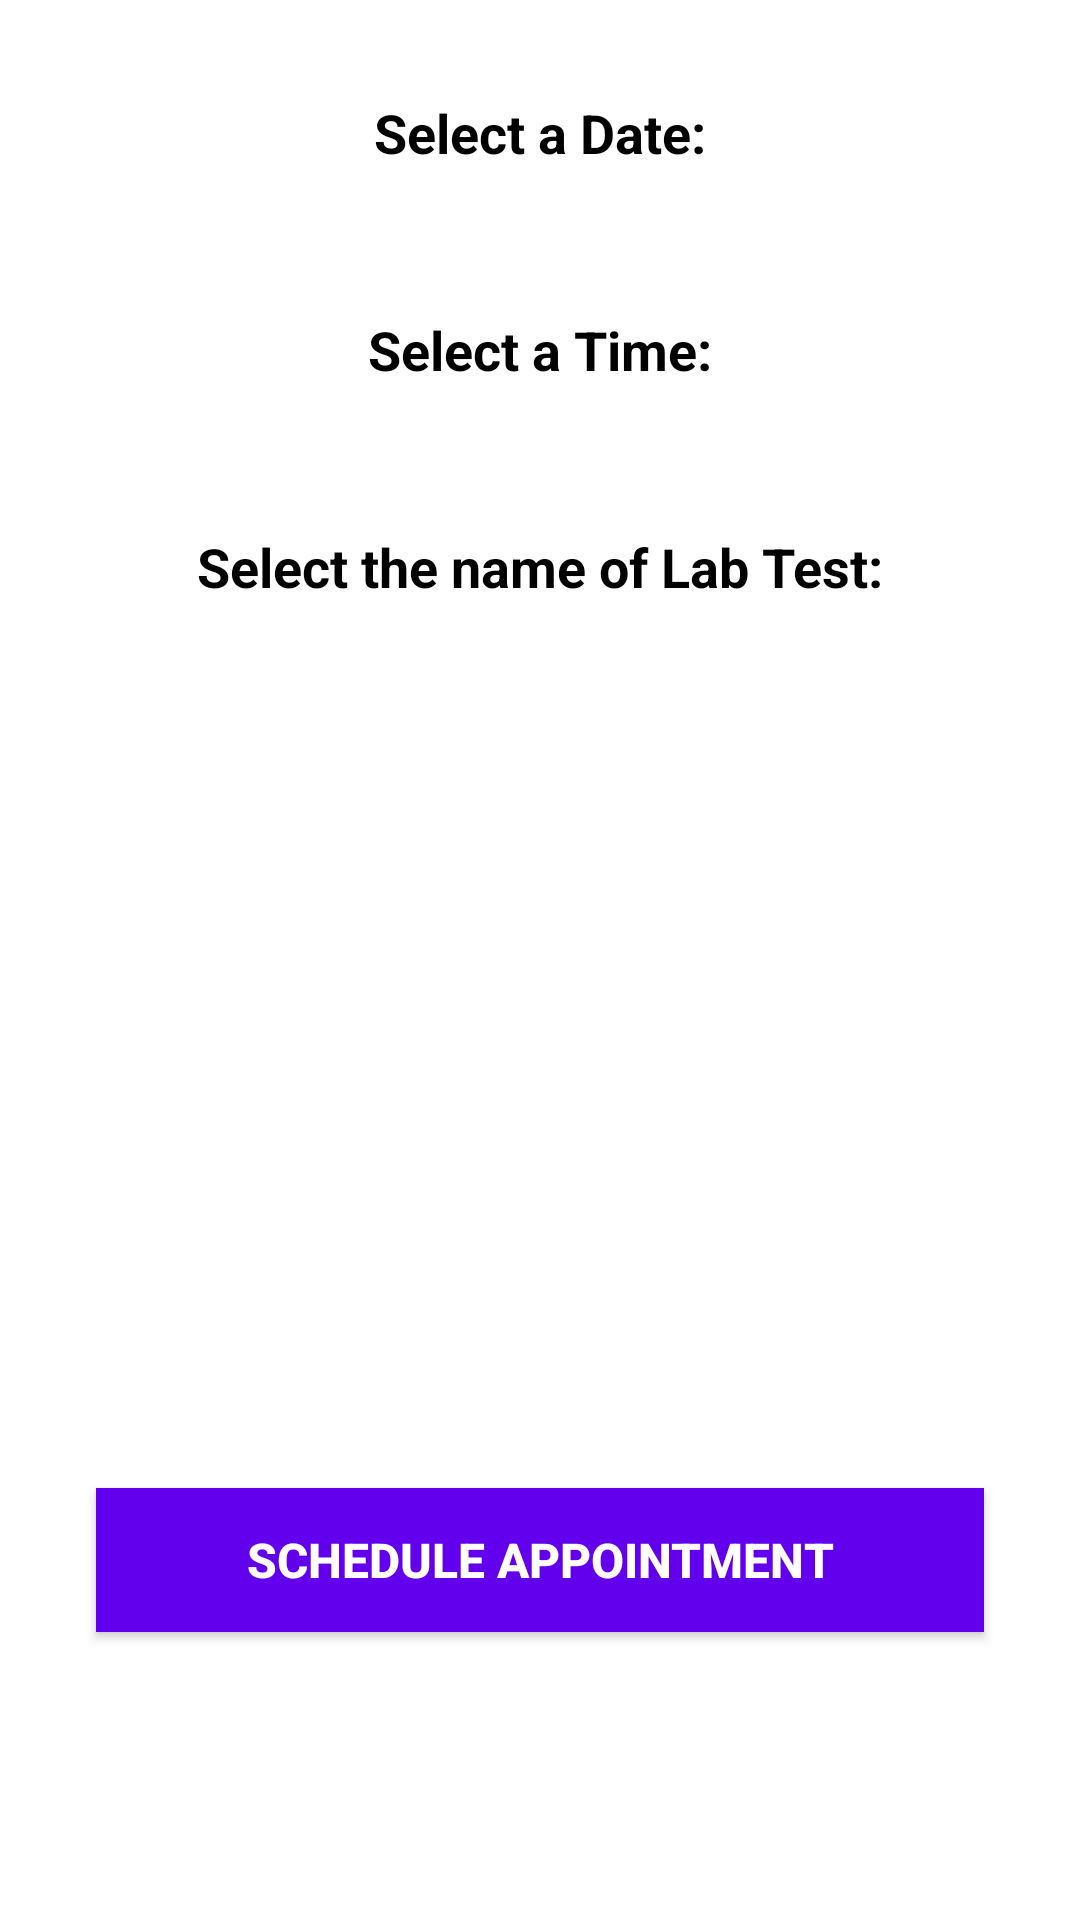

Reconstruct the res/layout file that produces this screen, plus the resources it refers to.
<!-- AndroidManifest.xml: application theme Theme.HMS475 -->
<!-- res/layout/activity_schedulelabappointment.xml -->
<?xml version="1.0" encoding="utf-8"?>
<androidx.constraintlayout.widget.ConstraintLayout xmlns:android="http://schemas.android.com/apk/res/android"
    xmlns:app="http://schemas.android.com/apk/res-auto"
    android:layout_width="match_parent"
    android:layout_height="match_parent">

    <TextView
        android:id="@+id/select_date_label2"
        android:layout_width="wrap_content"
        android:layout_height="wrap_content"
        android:text="Select a Date:"
        android:textColor="@color/black"
        android:textSize="18sp"
        android:textStyle="bold"
        app:layout_constraintTop_toTopOf="parent"
        app:layout_constraintStart_toStartOf="parent"
        app:layout_constraintEnd_toEndOf="parent"
        android:layout_marginTop="32dp"/>

    <Spinner
        android:id="@+id/date_spinner2"
        android:layout_width="0dp"
        android:layout_height="wrap_content"
        android:background="@drawable/spinner_background"
        android:spinnerMode="dropdown"
        app:layout_constraintTop_toBottomOf="@+id/select_date_label2"
        app:layout_constraintStart_toStartOf="parent"
        app:layout_constraintEnd_toEndOf="parent"
        app:layout_constraintHorizontal_bias="0.5"
        android:layout_marginTop="16dp"/>

    <TextView
        android:id="@+id/select_time_label2"
        android:layout_width="wrap_content"
        android:layout_height="wrap_content"
        android:text="Select a Time:"
        android:textColor="@color/black"
        android:textSize="18sp"
        android:textStyle="bold"
        app:layout_constraintTop_toBottomOf="@+id/date_spinner2"
        app:layout_constraintStart_toStartOf="parent"
        app:layout_constraintEnd_toEndOf="parent"
        android:layout_marginTop="32dp"/>

    <Spinner
        android:id="@+id/time_spinner2"
        android:layout_width="0dp"
        android:layout_height="wrap_content"
        android:background="@drawable/spinner_background"
        android:spinnerMode="dropdown"
        app:layout_constraintTop_toBottomOf="@+id/select_time_label2"
        app:layout_constraintStart_toStartOf="parent"
        app:layout_constraintEnd_toEndOf="parent"
        app:layout_constraintHorizontal_bias="0.5"
        android:layout_marginTop="16dp"/>

    <TextView
        android:id="@+id/select_lab"
        android:layout_width="wrap_content"
        android:layout_height="wrap_content"
        android:text="Select the name of Lab Test:"
        android:textColor="@color/black"
        android:textSize="18sp"
        android:textStyle="bold"
        app:layout_constraintTop_toBottomOf="@+id/time_spinner2"
        app:layout_constraintStart_toStartOf="parent"
        app:layout_constraintEnd_toEndOf="parent"
        android:layout_marginTop="32dp"/>

    <Spinner
        android:id="@+id/lab_spinner"
        android:layout_width="0dp"
        android:layout_height="wrap_content"
        android:background="@drawable/spinner_background"
        android:spinnerMode="dropdown"
        app:layout_constraintTop_toBottomOf="@+id/select_lab"
        app:layout_constraintStart_toStartOf="parent"
        app:layout_constraintEnd_toEndOf="parent"
        app:layout_constraintHorizontal_bias="0.5"
        android:layout_marginTop="16dp"
        android:dropDownHeight="380dp"/>

    <Button
        android:id="@+id/schedule_button2"
        android:layout_width="0dp"
        android:layout_height="wrap_content"
        android:text="Schedule Appointment"
        android:background="@color/purple_500"
        android:textColor="@color/white"
        android:textSize="16sp"
        android:textStyle="bold"
        app:layout_constraintBottom_toTopOf="@+id/guideline2"
        app:layout_constraintStart_toStartOf="parent"
        app:layout_constraintEnd_toEndOf="parent"
        app:layout_constraintHorizontal_bias="0.5"
        android:layout_marginTop="16dp"
        android:layout_marginStart="32dp"
        android:layout_marginEnd="32dp"
        android:layout_marginBottom="32dp"/>

    <androidx.constraintlayout.widget.Guideline
        android:id="@+id/guideline2"
        android:layout_width="wrap_content"
        android:layout_height="wrap_content"
        android:orientation="horizontal"
        app:layout_constraintGuide_percent="0.9"/>



</androidx.constraintlayout.widget.ConstraintLayout>
<!-- resources referenced by this layout -->
<resources>
  <color name="black">#FF000000</color>
  <color name="purple_500">#FF6200EE</color>
  <color name="white">#FFFFFFFF</color>
  <!-- drawable spinner_background (drawable) -->
  <shape xmlns:android="http://schemas.android.com/apk/res/android"
      android:shape="rectangle">
      <solid android:color="@color/white" />
      <corners android:radius="4dp" />
      <stroke
          android:width="1dp"
          android:color="@color/black" />
  </shape>
  <style name="Theme.HMS475" parent="Theme.MaterialComponents.DayNight.DarkActionBar">
          
          <item name="colorPrimary">@color/purple_500</item>
          <item name="colorPrimaryVariant">@color/purple_700</item>
          <item name="colorOnPrimary">@color/white</item>
          
          <item name="colorSecondary">@color/teal_200</item>
          <item name="colorSecondaryVariant">@color/teal_700</item>
          <item name="colorOnSecondary">@color/black</item>
          
          <item name="android:statusBarColor">?attr/colorPrimaryVariant</item>
          
      </style>
  <color name="purple_700">#FF3700B3</color>
  <color name="teal_200">#FF03DAC5</color>
  <color name="teal_700">#FF018786</color>
</resources>
